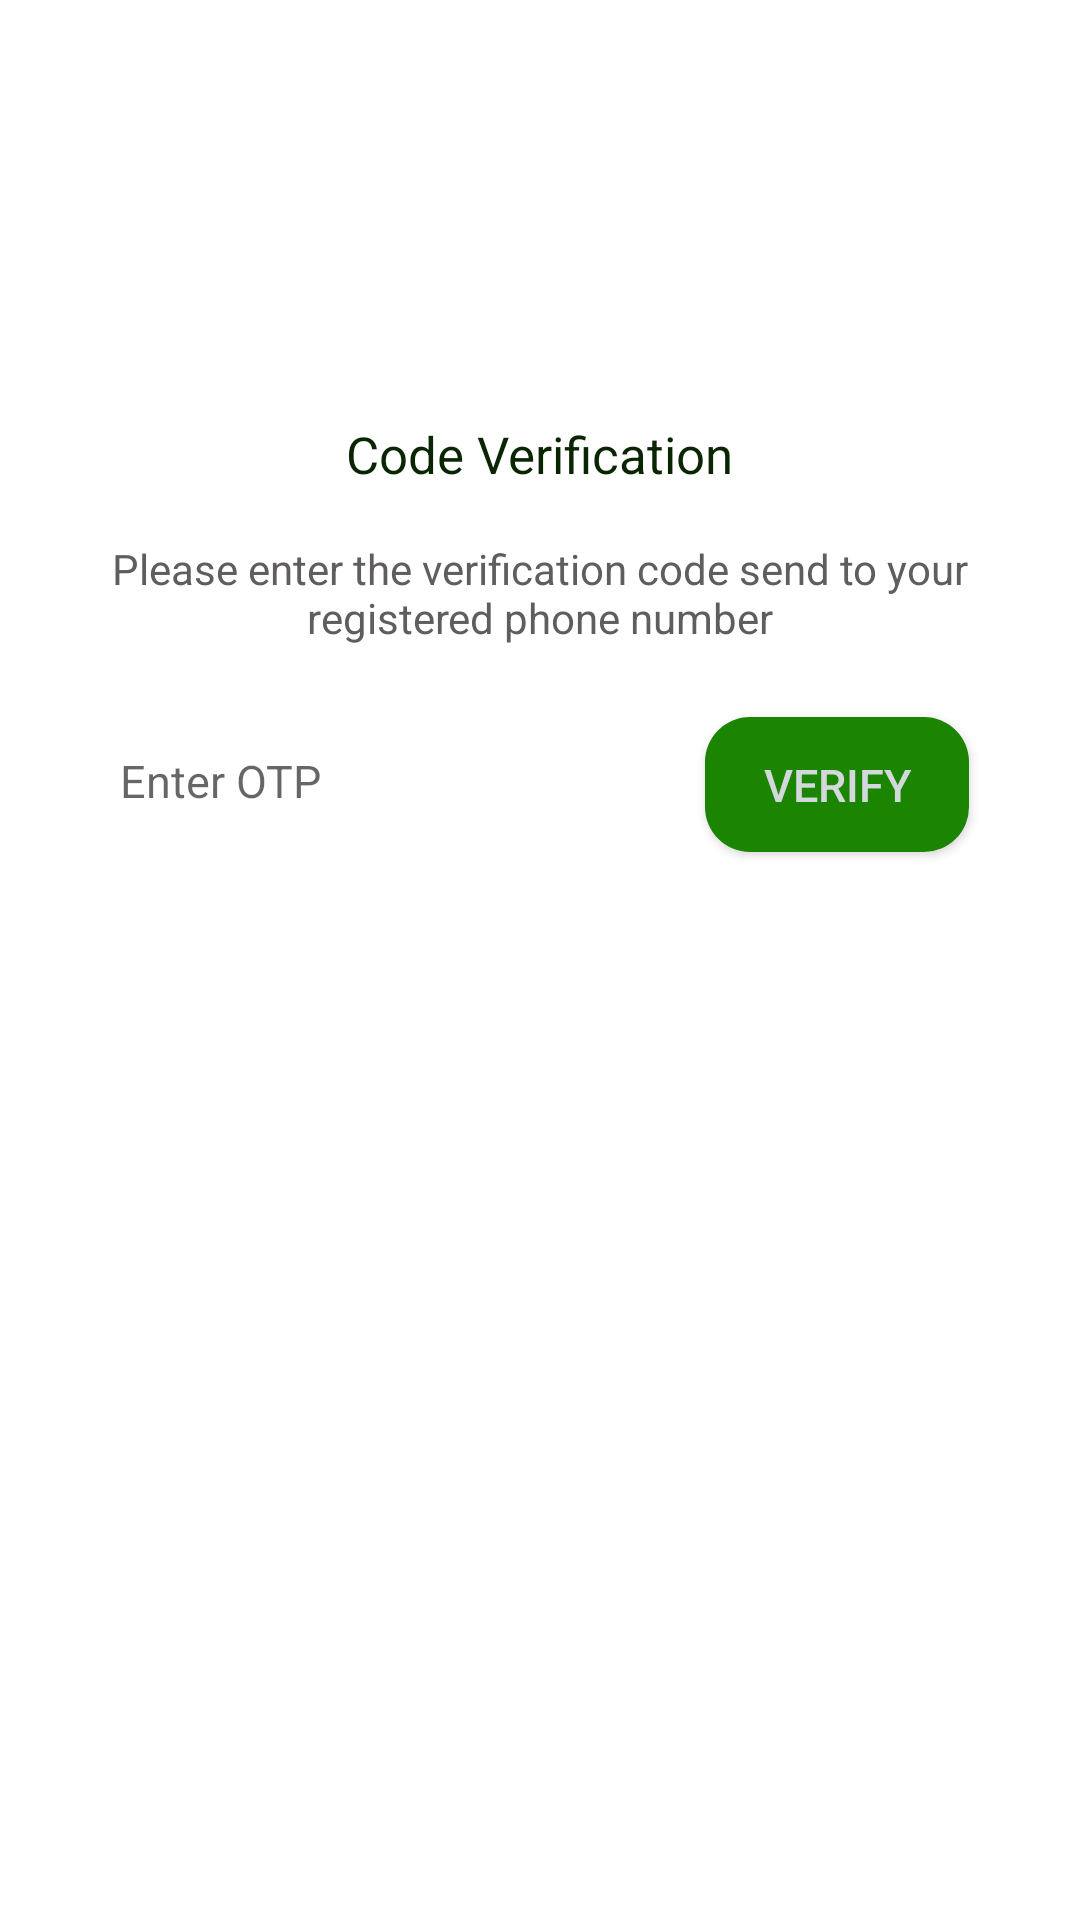

Reconstruct the res/layout file that produces this screen, plus the resources it refers to.
<!-- AndroidManifest.xml: application theme AppTheme -->
<!-- res/layout/activity_o_t_p.xml -->
<?xml version="1.0" encoding="utf-8"?>
<LinearLayout xmlns:android="http://schemas.android.com/apk/res/android"
    xmlns:app="http://schemas.android.com/apk/res-auto"
    xmlns:tools="http://schemas.android.com/tools"
    android:layout_width="match_parent"
    android:layout_height="match_parent"
    tools:context=".OTP">

    <RelativeLayout
        android:layout_width="match_parent"
        android:layout_height="match_parent"
        android:background="#FFFFFF">

        <ImageView
            android:layout_width="wrap_content"
            android:layout_height="93dp"
            android:layout_centerHorizontal="true"
            android:layout_marginTop="30dp"
            android:src="@drawable/otp"

            />


        <TextView
            android:layout_width="wrap_content"
            android:layout_height="wrap_content"
            android:layout_centerHorizontal="true"
            android:layout_marginTop="140dp"
            android:text="Code Verification"
            android:textColor="#092502"
            android:textSize="17dp" />

        <TextView
            android:layout_width="350dp"
            android:layout_height="wrap_content"
            android:layout_centerHorizontal="true"
            android:layout_marginTop="180dp"
            android:gravity="center"
            android:text="Please enter the verification code send to your registered phone number"
            android:textColor="#605D5D" />


        <EditText
            android:id="@+id/editText5"
            android:layout_width="200dp"
            android:layout_height="wrap_content"
            android:layout_marginLeft="30dp"
            android:layout_marginTop="240dp"
            android:background="@drawable/edittextborder"
            android:hint="Enter OTP"
            android:inputType="textPersonName"
            android:theme="@style/EditText" />

        <Button
            android:id="@+id/button15"
            android:layout_width="wrap_content"
            android:layout_height="45dp"
           android:layout_toRightOf="@id/editText5"
            android:layout_marginLeft="5dp"
            android:layout_marginTop="239dp"
            android:background="@drawable/button_style"
            android:backgroundTint="#1b8501"
            android:padding="10dp"
            android:text="VERIFY"
            android:textColor="@color/buttontext"
            android:textSize="15dp" />

    </RelativeLayout>

</LinearLayout>
<!-- resources referenced by this layout -->
<resources>
  <color name="buttontext">#D3D8DD</color>
  <!-- drawable button_style (drawable) -->
  <shape xmlns:android="http://schemas.android.com/apk/res/android"
      android:shape="rectangle">
      <solid android:color="#1b8501"/>
  
      <corners
          android:radius="15dp"/>
  </shape>
  <style name="EditText" parent="android:Widget.EditText">
          <item name="android:ems">10</item>
          <item name="android:textSize">15dp</item>
          <item name="android:padding">10dp</item>
          <item name="android:width">300dp</item>
  
  
      </style>
  <style name="AppTheme" parent="Theme.AppCompat.Light.DarkActionBar">
          
          <item name="colorPrimary">@color/colorPrimary</item>
          <item name="colorPrimaryDark">@color/colorPrimaryDark</item>
          <item name="colorAccent">@color/colorAccent</item>
      </style>
  <color name="colorPrimary">#1b8501</color>
  <color name="colorPrimaryDark">#26531B</color>
  <color name="colorAccent">#03DAC5</color>
</resources>
